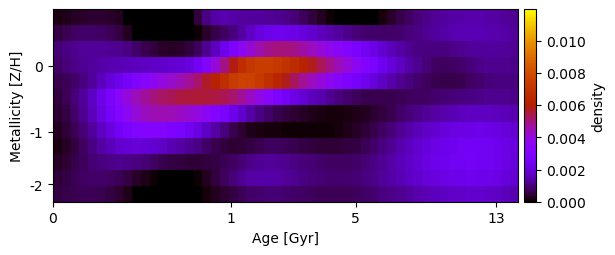

The file beside this chart, header and first rows:
1.507475940015406480e-04, 2.158722413091839344e-04, 3.034983668981815143e-04, 3.698627581018344994e-04, 3.953131890954544652e-04, 3.836730467214416137e-04, 3.276134851352509097e-04, 2.403297965023359656e-04, -3.353218863766338850e-05, -3.248366279469053078e-04, -5.792511399878900145e-04, -7.152256031075283254e-04, -7.143842357046838350e-04, -6.152523728064806163e-04, -4.072461540399506053e-04, -5.113070887040624217e-05, 4.889767873413933784e-04, 1.054454147923848542e-03, 1.377810549151189511e-03, 1.456631427347896551e-03, 1.401951008723354092e-03, 1.285869485931887641e-03, 1.271354996423857200e-03, 1.262031290914401339e-03
5.433184432212319510e-04, 6.532848980456494158e-04, 7.511886892460736993e-04, 8.079306885899762694e-04, 8.180649609228271687e-04, 7.775957913064522869e-04, 6.745611844363830038e-04, 5.215611640980481137e-04, 2.766087563992420881e-04, -4.510194141582696769e-05, -3.473986300778538882e-04, -5.969499632562068336e-04, -7.002393651495209329e-04, -6.677268731994132718e-04, -4.814423456059543937e-04, -2.226466296374689084e-04, 7.461279182161865910e-05, 3.366507579299596493e-04, 5.645470600882341802e-04, 7.711085344167976571e-04, 9.986719237463053799e-04, 1.346802885717011478e-03, 1.703820704665631822e-03, 2.026786840736600169e-03
9.042290747029655936e-04, 1.049980408748697703e-03, 1.155370175667348905e-03, 1.223257322279921013e-03, 1.247166307706883050e-03, 1.237638318542552901e-03, 1.208908667481549491e-03, 1.158588104954318999e-03, 1.028487914106959418e-03, 8.288983635354829713e-04, 6.331285892802029219e-04, 4.747974841847135371e-04, 3.602133806345890216e-04, 3.127062296404052675e-04, 3.410459976343112060e-04, 4.715794396636090332e-04, 7.394213234159505762e-04, 1.163217686761555854e-03, 1.679026080384391330e-03, 2.255752339986801490e-03, 2.900590838170633359e-03, 3.606439732135561724e-03, 4.158418898355366322e-03, 4.576453203333492696e-03
8.176019213914309742e-04, 9.593991824704471661e-04, 1.085809853216396269e-03, 1.191149857710599664e-03, 1.282595930498258829e-03, 1.367079670892626386e-03, 1.452733549675710653e-03, 1.522198128404230388e-03, 1.550409632600947742e-03, 1.624750511399591620e-03, 1.668856962247031216e-03, 1.710152280772008881e-03, 1.772337176561095302e-03, 1.831281607714731760e-03, 1.915543550646191424e-03, 2.032227617124194793e-03, 2.447113327028497057e-03, 3.183076213288098949e-03, 4.038342731688084573e-03, 4.923917701885173123e-03, 5.826630468022290371e-03, 6.662099660102305601e-03, 7.153805172126678422e-03, 7.403289230081289488e-03
6.128938730154719679e-04, 6.814963062402625005e-04, 8.103134920010569798e-04, 1.013344903154019244e-03, 1.277637139318813517e-03, 1.593359087195365649e-03, 1.934215729101411603e-03, 2.279648131963878197e-03, 2.657207309600442911e-03, 3.003177417571104534e-03, 3.324346268039285370e-03, 3.637897975731034777e-03, 3.941470809295240935e-03, 4.220868338470543275e-03, 4.484706648968802938e-03, 4.775702463976318028e-03, 5.181234340145383921e-03, 5.676131302704069334e-03, 6.211838283053711454e-03, 6.769669565341071560e-03, 7.291563813774317934e-03, 7.643681646575838269e-03, 7.541103916862537671e-03, 7.280453463531347084e-03
4.977345006380103250e-04, 6.879549071014720140e-04, 9.460456455616959642e-04, 1.279968558936578045e-03, 1.716218476430865069e-03, 2.229472000837509453e-03, 2.805856043851250557e-03, 3.445921577541471471e-03, 4.039874111798772219e-03, 4.449299274716100872e-03, 4.766417122046962170e-03, 5.021102590061232891e-03, 5.230902391149822549e-03, 5.369424814172445853e-03, 5.478125750126244461e-03, 5.558844652347927698e-03, 5.562446514530296378e-03, 5.540193635661503149e-03, 5.485964605370863972e-03, 5.340982420509054855e-03, 5.101844811536402659e-03, 4.749122752293888361e-03, 4.309752515488574597e-03, 3.833827208057591276e-03
3.796656919581423194e-04, 5.602280073008947692e-04, 8.423086952735195842e-04, 1.210110591965739149e-03, 1.635559928905745697e-03, 2.098779443829495127e-03, 2.598202686185421828e-03, 3.121535321792136709e-03, 3.637500923096281379e-03, 4.071080314403181799e-03, 4.348263374116283740e-03, 4.490986072698320217e-03, 4.524202586772653641e-03, 4.469033138888493448e-03, 4.334301930002301337e-03, 4.157530826836844211e-03, 3.912993479996000439e-03, 3.562232318318515022e-03, 3.173697091733088203e-03, 2.748963583177497279e-03, 2.279812984347735685e-03, 1.798649481022222526e-03, 1.371948406585662495e-03, 1.060017547822801132e-03
2.779517613401019335e-04, 4.429384864016307037e-04, 6.770952854939925498e-04, 9.622400446394567932e-04, 1.290342765633236593e-03, 1.653167166354540694e-03, 2.041664098281270601e-03, 2.445532123139907386e-03, 2.823494137766932154e-03, 3.079823883454055767e-03, 3.178069249544618422e-03, 3.200287284781598053e-03, 3.114972335608229281e-03, 2.944831622849344768e-03, 2.711127990288261357e-03, 2.415009124708006154e-03, 2.062623508429894514e-03, 1.705793465033295878e-03, 1.341558070386290836e-03, 9.859720097379739891e-04, 6.428161915287076544e-04, 3.946751801297344094e-04, 2.333911979567373487e-04, 1.591266704668807389e-04
1.526424336337499268e-04, 3.028031131080938351e-04, 5.121742100603099727e-04, 7.716580756616693570e-04, 1.067132885180506734e-03, 1.345988188927109202e-03, 1.584612166862944902e-03, 1.783196352360085250e-03, 1.901491873932786977e-03, 1.924136593713848603e-03, 1.907525259513840731e-03, 1.828326697860788164e-03, 1.699637618885644925e-03, 1.536779546605581163e-03, 1.368359308305379038e-03, 1.192653308618506084e-03, 1.032212287449661313e-03, 8.390594772348066496e-04, 6.542148539198619798e-04, 5.041813723610315788e-04, 4.123267075726072995e-04, 4.413977332641527414e-04, 5.469013241255717877e-04, 6.541608505298098690e-04
3.016475216212365410e-04, 4.195854735600969406e-04, 5.769056603438343618e-04, 7.476570790501817524e-04, 9.059224314919157427e-04, 1.022309484708305068e-03, 1.096719435218811633e-03, 1.126417215294128228e-03, 1.077006483925073334e-03, 9.850891612877272878e-04, 8.906455548016708806e-04, 7.764469548657756135e-04, 6.518276566264071155e-04, 5.461062119625661841e-04, 4.733023463186654661e-04, 4.417394902304413312e-04, 4.416903602691062223e-04, 4.751173063951580496e-04, 5.604442164576660303e-04, 6.621433819471813677e-04, 7.866946472273534177e-04, 9.336306284773606117e-04, 1.077591999587851216e-03, 1.180529775620464379e-03
4.297621861178896915e-04, 5.511654492497166909e-04, 6.633571234015079232e-04, 7.580110206131439538e-04, 8.075988920865157438e-04, 8.051065089047506826e-04, 7.680362784210962267e-04, 6.886702263157674008e-04, 5.320657907266746443e-04, 3.561103231036488476e-04, 2.004952438543639991e-04, 7.083757509940268331e-05, -3.620218652052922261e-05, -1.070550619789079110e-04, -9.198411028847062250e-05, -3.241323812488934369e-05, 7.728859471814796087e-05, 2.595073647816872994e-04, 4.860156649591885298e-04, 7.140177282802039971e-04, 9.542627585030614588e-04, 1.178240828832964821e-03, 1.317950230789185963e-03, 1.376154419187194380e-03
5.191494376714017242e-04, 5.863854534168512966e-04, 6.385089133835292717e-04, 6.690818253709591599e-04, 6.568949953433642509e-04, 6.110142023571752887e-04, 5.302063383939876074e-04, 4.067188906275805062e-04, 1.914974341927226556e-04, -7.798804437220993948e-06, -1.530411164780169024e-04, -2.597499758916287202e-04, -3.111896946407182829e-04, -3.040846029296028212e-04, -2.609010091533962633e-04, -1.810050961772756222e-04, -6.059543353641321547e-05, 1.028345724154181912e-04, 2.644874370969849532e-04, 4.168168563084772801e-04, 5.566639238872726683e-04, 6.929965615582016087e-04, 8.089996977985186447e-04, 8.847261126351237343e-04
